Run: headless pygame with SDL's dummy video driver; simulated clock (each Clock.tick advances the game by its frame time, no real sleeping); random seed 0; keys injected as events and as key.get_pressed() state; no mouse input.
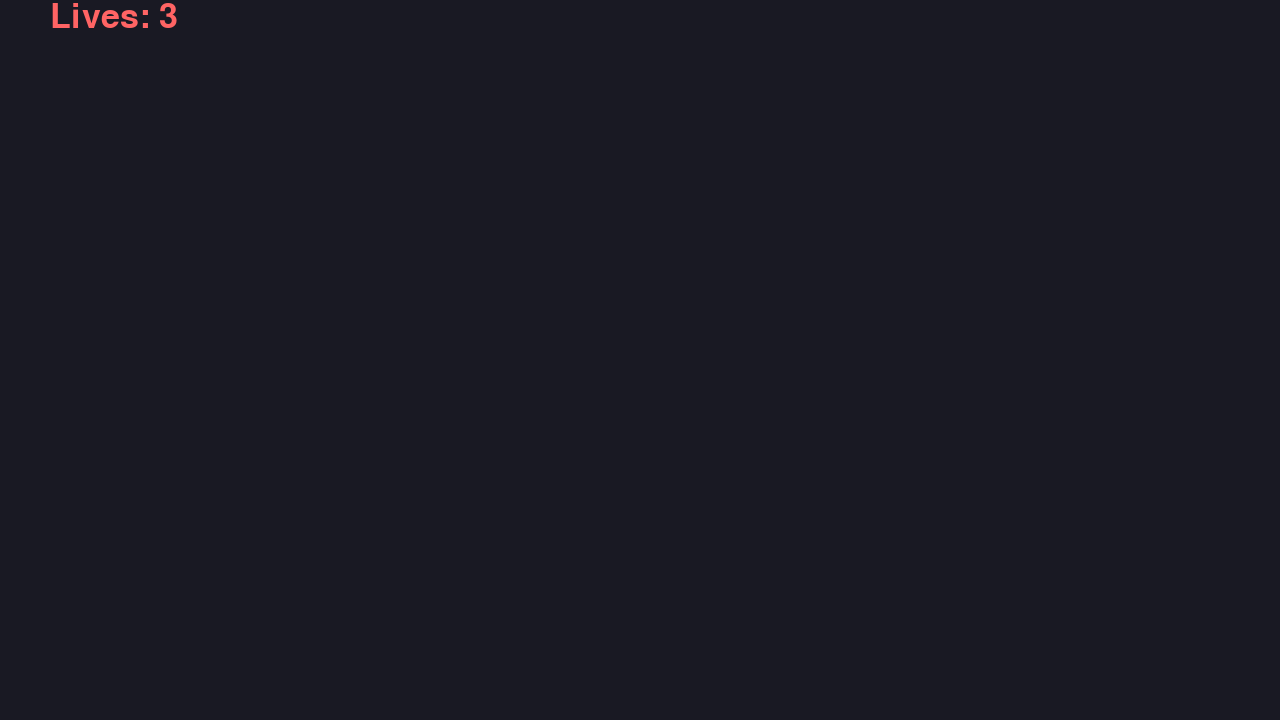
Frame 1 of 4 · flips 1–60 · no input
Frame 2 of 4 · flips 61–180 · tapped SPACE, RETURN · held RIGHT (→), D · screen unchanged from frame 1, image omitted
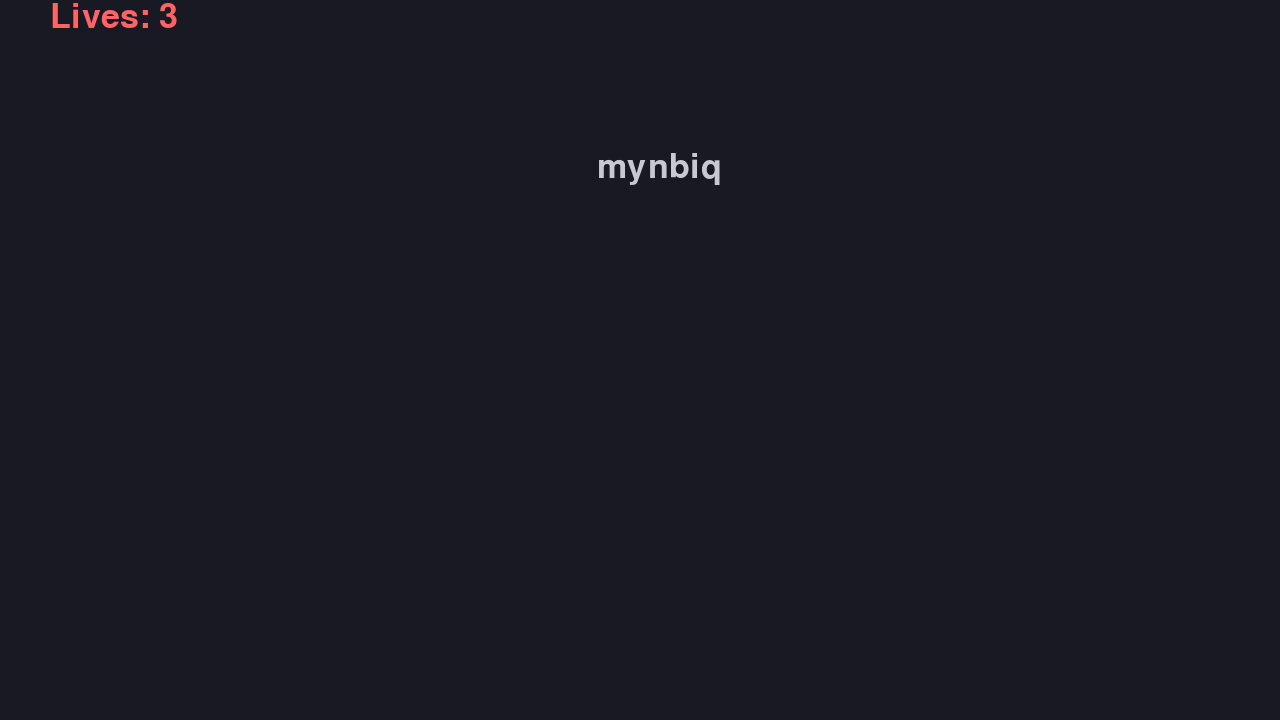
Frame 3 of 4 · flips 181–300 · held DOWN (↓), S
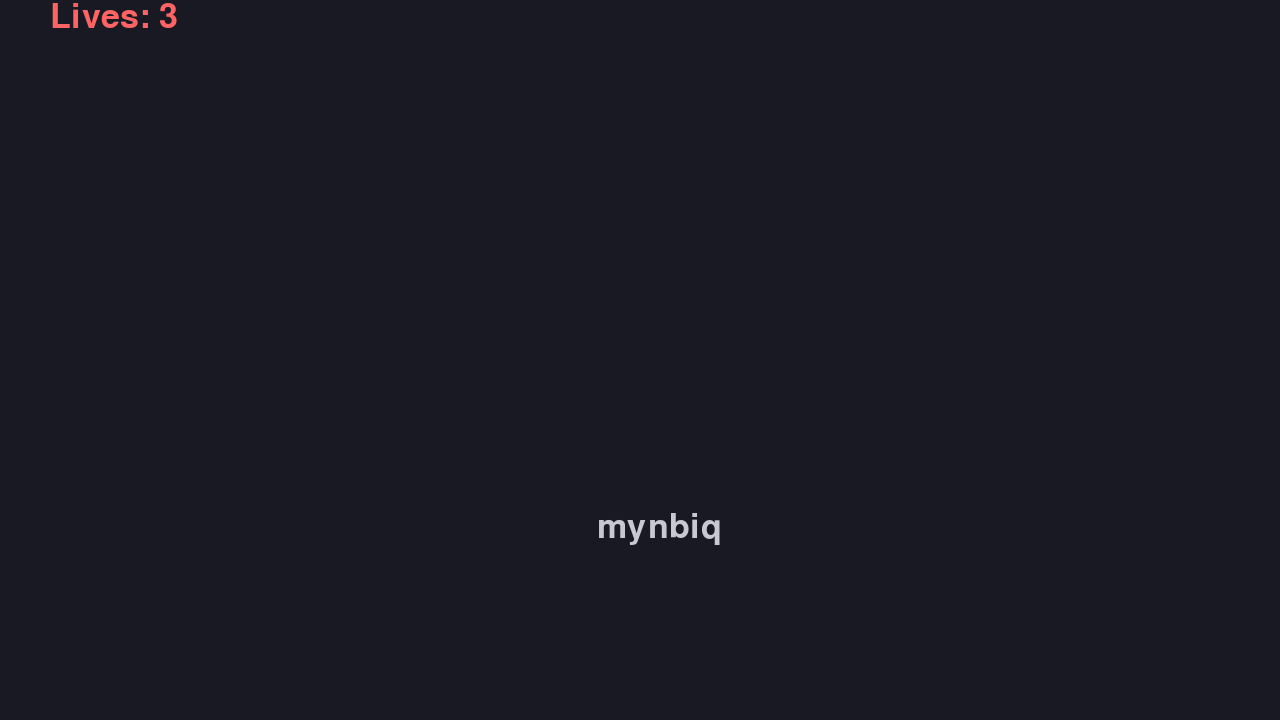
Frame 4 of 4 · flips 301–420 · held LEFT (←), A, UP (↑), W

The pygame program that drew these frames:

import pygame, random, string, sys

pygame.init()
window = pygame.display.set_mode((1280, 720))
clock = pygame.time.Clock()
tfont = pygame.font.SysFont("Impact", 50)


def generate_text(length=8):
    letters = string.ascii_lowercase
    return ''.join(random.choice(letters) for i in range(length))

def draw_text(text, font, text_col, x, y):
    img = font.render(text, True, text_col)
    window.blit(img,(x,y))

user_text = ''

words = []
lives = 3
missed_words = 0
game_over = False


last_spawn_time = pygame.time.get_ticks()
spawn_delay = 4000  # Spawn a new word every 4 seconds

run = True
while run:
    clock.tick(60)
    window.fill((25,25,35))
    for event in pygame.event.get():
        if event.type == pygame.QUIT:
            run = False
            pygame.quit()
            sys.exit()               
        if event.type == pygame.KEYDOWN and not game_over:
            if event.key == pygame.K_BACKSPACE:
                user_text = user_text[:-1]  # Remove last character
            elif event.unicode:  # Only add if it's a printable character
                user_text += event.unicode

    current_time = pygame.time.get_ticks()

    if not game_over and lives <= 0:
        game_over = True

    if not game_over and current_time - last_spawn_time > spawn_delay:
        words.append({
            "text": generate_text(6),
            "x": random.randint(100, 1100),
            "y": 0,
            "speed": 3
        })
        last_spawn_time = current_time

    # 2. Update ALL words (ALWAYS - every frame)
    if not game_over:
        for word in words:
            word["y"] += word["speed"]

        if user_text:
            any_match = any(word["text"].startswith(user_text) for word in words)
            if not any_match:
                user_text = ''  # Clear input if no match

        # Check for user input and remove matched words
        for word in words[:]:
            if user_text == word["text"]:
                words.remove(word)
                user_text = ''
                break
    
    for word in words[:]:  # Iterate over a copy of the list
        if user_text and word["text"].startswith(user_text):
            matched_length = len(user_text)
        else:
            matched_length = 0

        if matched_length > 0:
            matched_part = word["text"][:matched_length]
            remaining_part = word["text"][matched_length:]

            matched_surface = tfont.render(matched_part, True, (100, 255, 150))  # Soft green
            remaining_surface = tfont.render(remaining_part, True, (120, 120, 130))  # Dimmed gray
            window.blit(matched_surface, (word["x"], word["y"]))

            if remaining_part:
                remaining_surface = tfont.render(remaining_part, True, (0,0,0))
                window.blit(remaining_surface, (word["x"] + matched_surface.get_width(), word["y"]))
        else:
            normal_surface = tfont.render(word["text"], True, (200, 200, 210))  # Light gray-blue
            window.blit(normal_surface, (word["x"], word["y"]))

    if not game_over:
        newly_missed = sum(1 for word in words if word["y"] >= 720)
        missed_words += newly_missed
        words = [word for word in words if word["y"] < 720]
        lives = max(0, 3 - missed_words)
    
    # Display UI
    lives_text = tfont.render(f"Lives: {lives}", True, (255, 100, 100))  # Soft red
    window.blit(lives_text, (50, 0))

     # Game over screen
    if game_over:
        window.fill((15, 15, 20))  # Very dark background
        
        # Game over text
        game_over_text = tfont.render("GAME OVER", True, (255, 100, 100))
        game_over_rect = game_over_text.get_rect(center=(640, 300))  # Screen width / 2 = 640
        window.blit(game_over_text, game_over_rect)
        
        # Stats text
        stats_text = tfont.render(f"Words Missed: {missed_words}", True, (180, 180, 200))
        stats_rect = stats_text.get_rect(center=(640, 400))
        window.blit(stats_text, stats_rect)
        
    pygame.display.update() 
